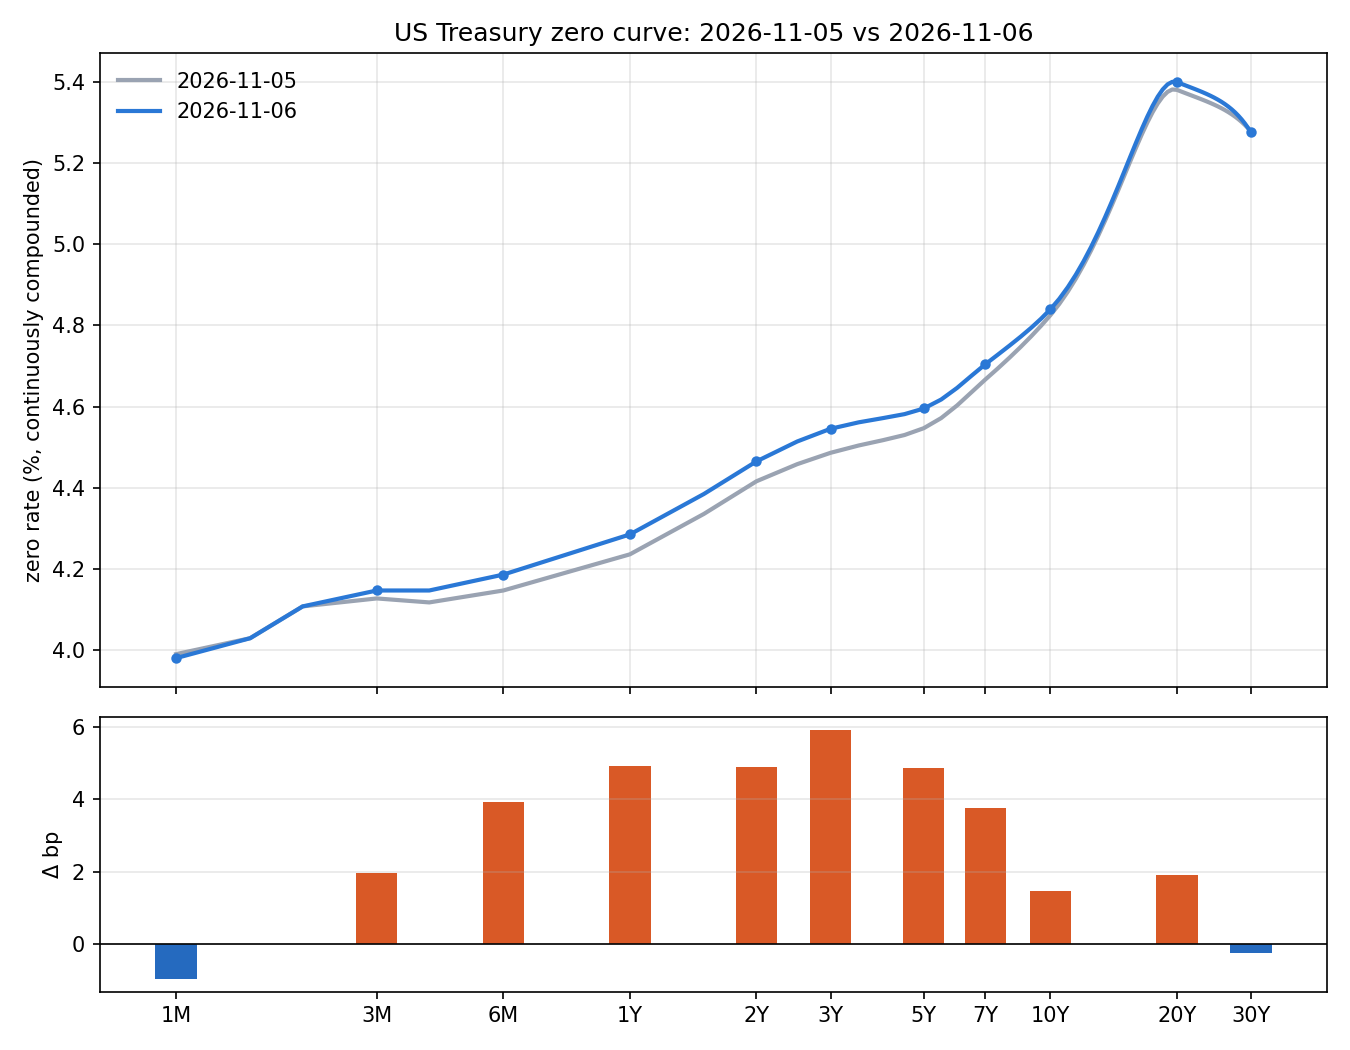

Values plotted in this chart, from the file beside it:
tenor, years, 2026-11-05, 2026-11-06, change_bp
1M, 0.08333, 3.99, 3.98, -0.98
3M, 0.25, 4.127, 4.147, 1.96
6M, 0.5, 4.147, 4.186, 3.92
1Y, 1.0, 4.236, 4.285, 4.91
2Y, 2.0, 4.416, 4.465, 4.9
3Y, 3.0, 4.486, 4.545, 5.92
5Y, 5.0, 4.547, 4.595, 4.85
7Y, 7.0, 4.666, 4.704, 3.76
10Y, 10.0, 4.825, 4.84, 1.46
20Y, 20.0, 5.38, 5.399, 1.91
30Y, 30.0, 5.277, 5.275, -0.24
